Labelled photos from "UseSteeringWheel-ImageProcessing-DeepLearning-HandGesture", an image-classification folder in bilge97/UseSteeringWheel-ImageProcessing-DeepLearning-HandGesture. The possible labels are: left, right, stop.

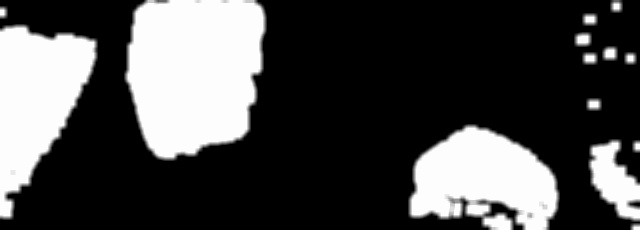
Label: left

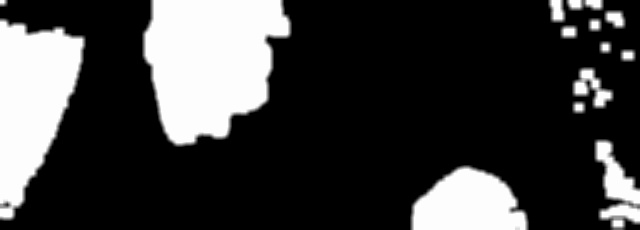
Label: left

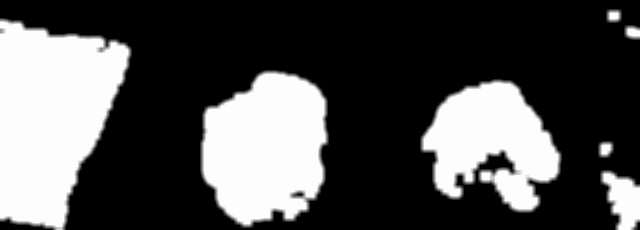
Label: right

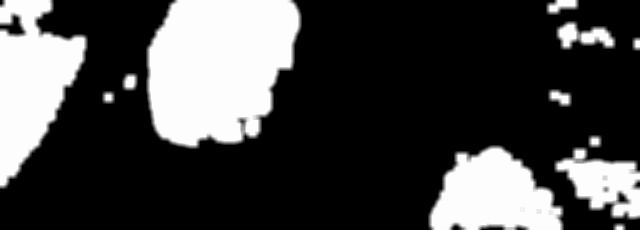
Label: left

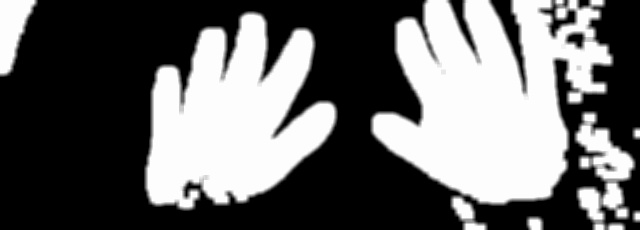
Label: stop

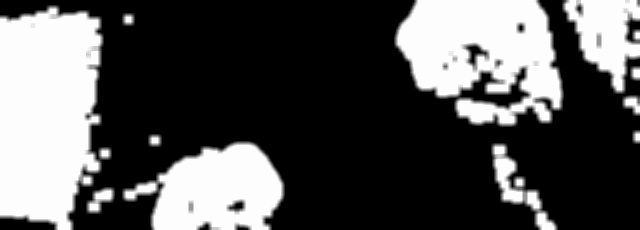
Label: right
